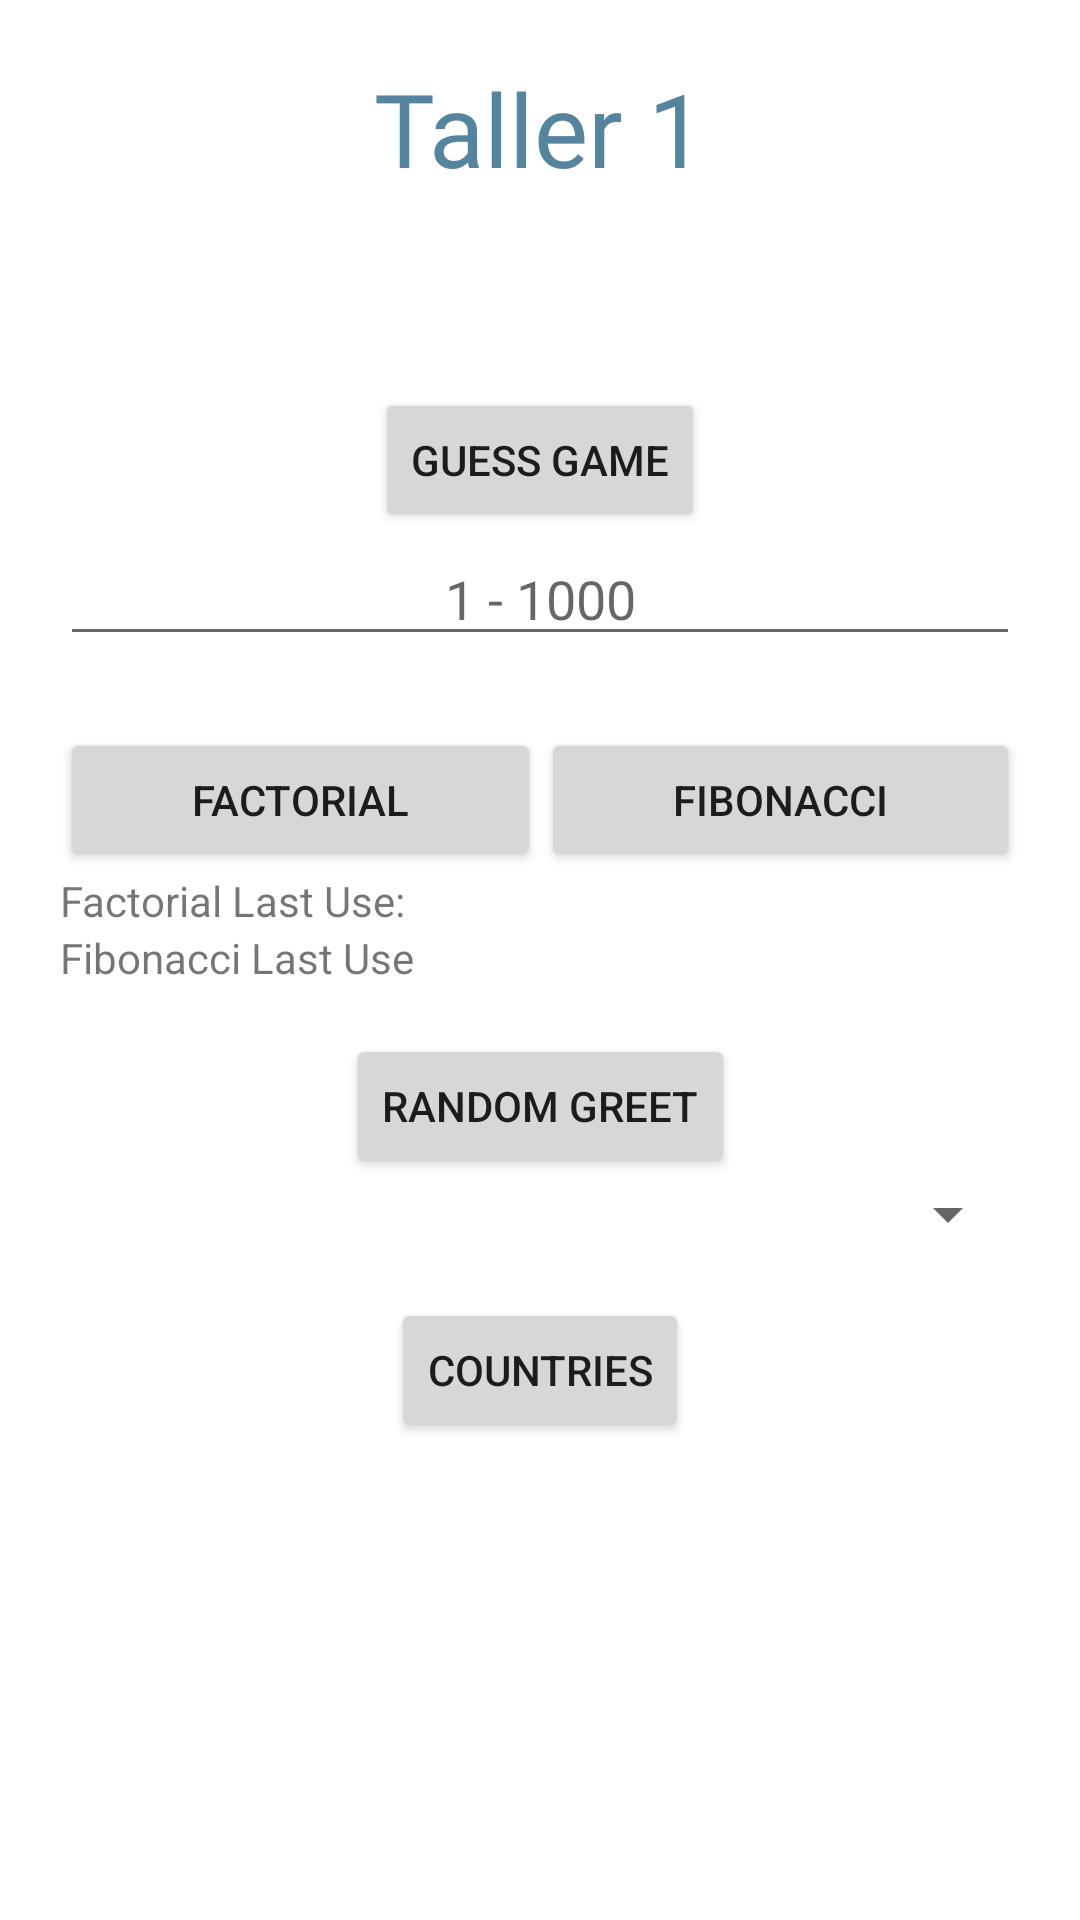

The Android layout XML behind this screen, and the referenced resources:
<!-- AndroidManifest.xml: application theme Theme.Taller1AppDeActividades -->
<!-- res/layout/activity_main.xml -->
<?xml version="1.0" encoding="utf-8"?>
<androidx.constraintlayout.widget.ConstraintLayout xmlns:android="http://schemas.android.com/apk/res/android"
    xmlns:app="http://schemas.android.com/apk/res-auto"
    xmlns:tools="http://schemas.android.com/tools"
    android:layout_width="match_parent"
    android:layout_height="match_parent"
    android:padding="20dp"
    tools:context=".MainActivity">

    <TextView
        android:id="@+id/textView"
        android:layout_width="wrap_content"
        android:layout_height="wrap_content"
        android:fontFamily="@font/roboto_medium"
        android:text="Taller 1"
        android:textColor="#55849E"
        android:textSize="34sp"
        app:layout_constraintEnd_toEndOf="parent"
        app:layout_constraintStart_toStartOf="parent"
        app:layout_constraintTop_toTopOf="parent" />

    <Button
        android:id="@+id/guessGameButton"
        android:layout_width="wrap_content"
        android:layout_height="wrap_content"
        android:layout_marginTop="64dp"
        android:text="Guess Game"
        app:layout_constraintEnd_toEndOf="parent"
        app:layout_constraintStart_toStartOf="parent"
        app:layout_constraintTop_toBottomOf="@+id/textView" />

    <EditText
        android:id="@+id/numeroAdivinadoText"
        android:layout_width="match_parent"
        android:layout_height="wrap_content"
        android:ems="10"
        android:hint="1 - 1000"
        android:inputType="phone"
        android:textAlignment="center"
        app:layout_constraintEnd_toEndOf="parent"
        app:layout_constraintStart_toStartOf="parent"
        app:layout_constraintTop_toBottomOf="@+id/guessGameButton" />

    <LinearLayout
        android:id="@+id/linearLayout"
        android:layout_width="match_parent"
        android:layout_height="wrap_content"
        android:layout_marginTop="24dp"
        android:orientation="horizontal"
        app:layout_constraintEnd_toEndOf="parent"
        app:layout_constraintStart_toStartOf="parent"
        app:layout_constraintTop_toBottomOf="@+id/numeroAdivinadoText">

        <Button
            android:id="@+id/factorialButton"
            android:layout_width="wrap_content"
            android:layout_height="wrap_content"
            android:layout_weight="1"
            android:text="Factorial" />

        <Button
            android:id="@+id/fibonacciButton"
            android:layout_width="wrap_content"
            android:layout_height="wrap_content"
            android:layout_weight="1"
            android:text="Fibonacci" />

    </LinearLayout>

    <TextView
        android:id="@+id/factorialLastUse"
        android:layout_width="wrap_content"
        android:layout_height="wrap_content"
        android:text="Factorial Last Use:"
        app:layout_constraintStart_toStartOf="parent"
        app:layout_constraintTop_toBottomOf="@+id/linearLayout" />

    <TextView
        android:id="@+id/fibonacciLastUse"
        android:layout_width="wrap_content"
        android:layout_height="wrap_content"
        android:text="Fibonacci Last Use"
        app:layout_constraintStart_toStartOf="parent"
        app:layout_constraintTop_toBottomOf="@+id/factorialLastUse" />

    <Button
        android:id="@+id/randomGreetButton"
        android:layout_width="wrap_content"
        android:layout_height="wrap_content"
        android:layout_marginTop="16dp"
        android:text="Random Greet"
        app:layout_constraintEnd_toEndOf="parent"
        app:layout_constraintStart_toStartOf="parent"
        app:layout_constraintTop_toBottomOf="@+id/fibonacciLastUse" />

    <Spinner
        android:id="@+id/spinnerRandomGreet"
        android:layout_width="match_parent"
        android:layout_height="wrap_content"
        app:layout_constraintEnd_toEndOf="parent"
        app:layout_constraintStart_toStartOf="parent"
        app:layout_constraintTop_toBottomOf="@+id/randomGreetButton" />

    <Button
        android:id="@+id/countriesButton"
        android:layout_width="wrap_content"
        android:layout_height="wrap_content"
        android:layout_marginTop="16dp"
        android:text="Countries"
        app:layout_constraintEnd_toEndOf="parent"
        app:layout_constraintStart_toStartOf="parent"
        app:layout_constraintTop_toBottomOf="@+id/spinnerRandomGreet" />

</androidx.constraintlayout.widget.ConstraintLayout>
<!-- resources referenced by this layout -->
<resources>
  <style name="Theme.Taller1AppDeActividades" parent="Theme.MaterialComponents.DayNight.DarkActionBar">
          
          <item name="colorPrimary">@color/purple_500</item>
          <item name="colorPrimaryVariant">@color/purple_700</item>
          <item name="colorOnPrimary">@color/white</item>
          
          <item name="colorSecondary">@color/teal_200</item>
          <item name="colorSecondaryVariant">@color/teal_700</item>
          <item name="colorOnSecondary">@color/black</item>
          
          <item name="android:statusBarColor">?attr/colorPrimaryVariant</item>
          
      </style>
  <!-- not gathered from this repository: default colours our renderer supplied (Android Studio template values) -->
  <color name="purple_500">#FF6200EE</color>
  <color name="purple_700">#FF3700B3</color>
  <color name="teal_200">#FF03DAC5</color>
  <color name="teal_700">#FF018786</color>
  <color name="black">#FF000000</color>
  <color name="white">#FFFFFFFF</color>
</resources>
